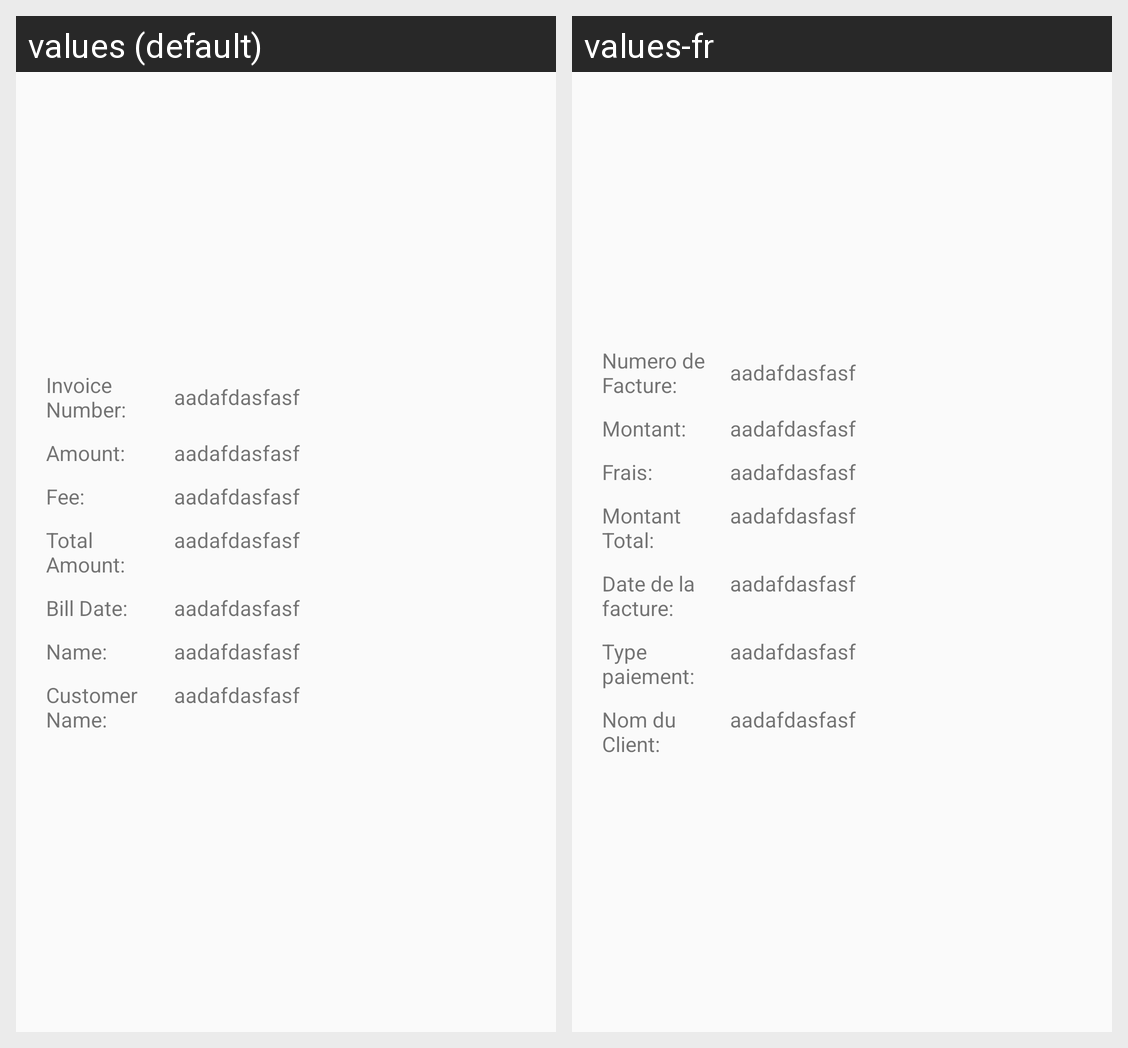

Strings drawn on this Android screen and how each of the app's shown locales translates them:
Android screen res/layout/paidbill_listview_itemstructure.xml rendered under 2 locales, left to right: values (default), values-fr. Device: Nexus 5 (rendered at 1080×1920; each locale shown at half size, 540×960, under a caption strip naming it); theme AppTheme.
Strings drawn on this screen, with the default value and each locale's value (text and hints the layout hard-codes, and strings that could not be matched under every locale, appear in the picture but are not listed):

invoiceNoTitleReview
  values: Invoice Number:
  values-fr: Numero de Facture:

amountRecepit
  values: Amount:
  values-fr: Montant:

feeTitleReview
  values: Fee:
  values-fr: Frais:

totalamountRecepit
  values: Total Amount:
  values-fr: Montant Total:

billDateTitleReview
  values: Bill Date:
  values-fr: Date de la facture:

nameBillpay
  values: Name:
  values-fr: Type paiement:

customerNameReceipt
  values: Customer Name:
  values-fr: Nom du Client:
